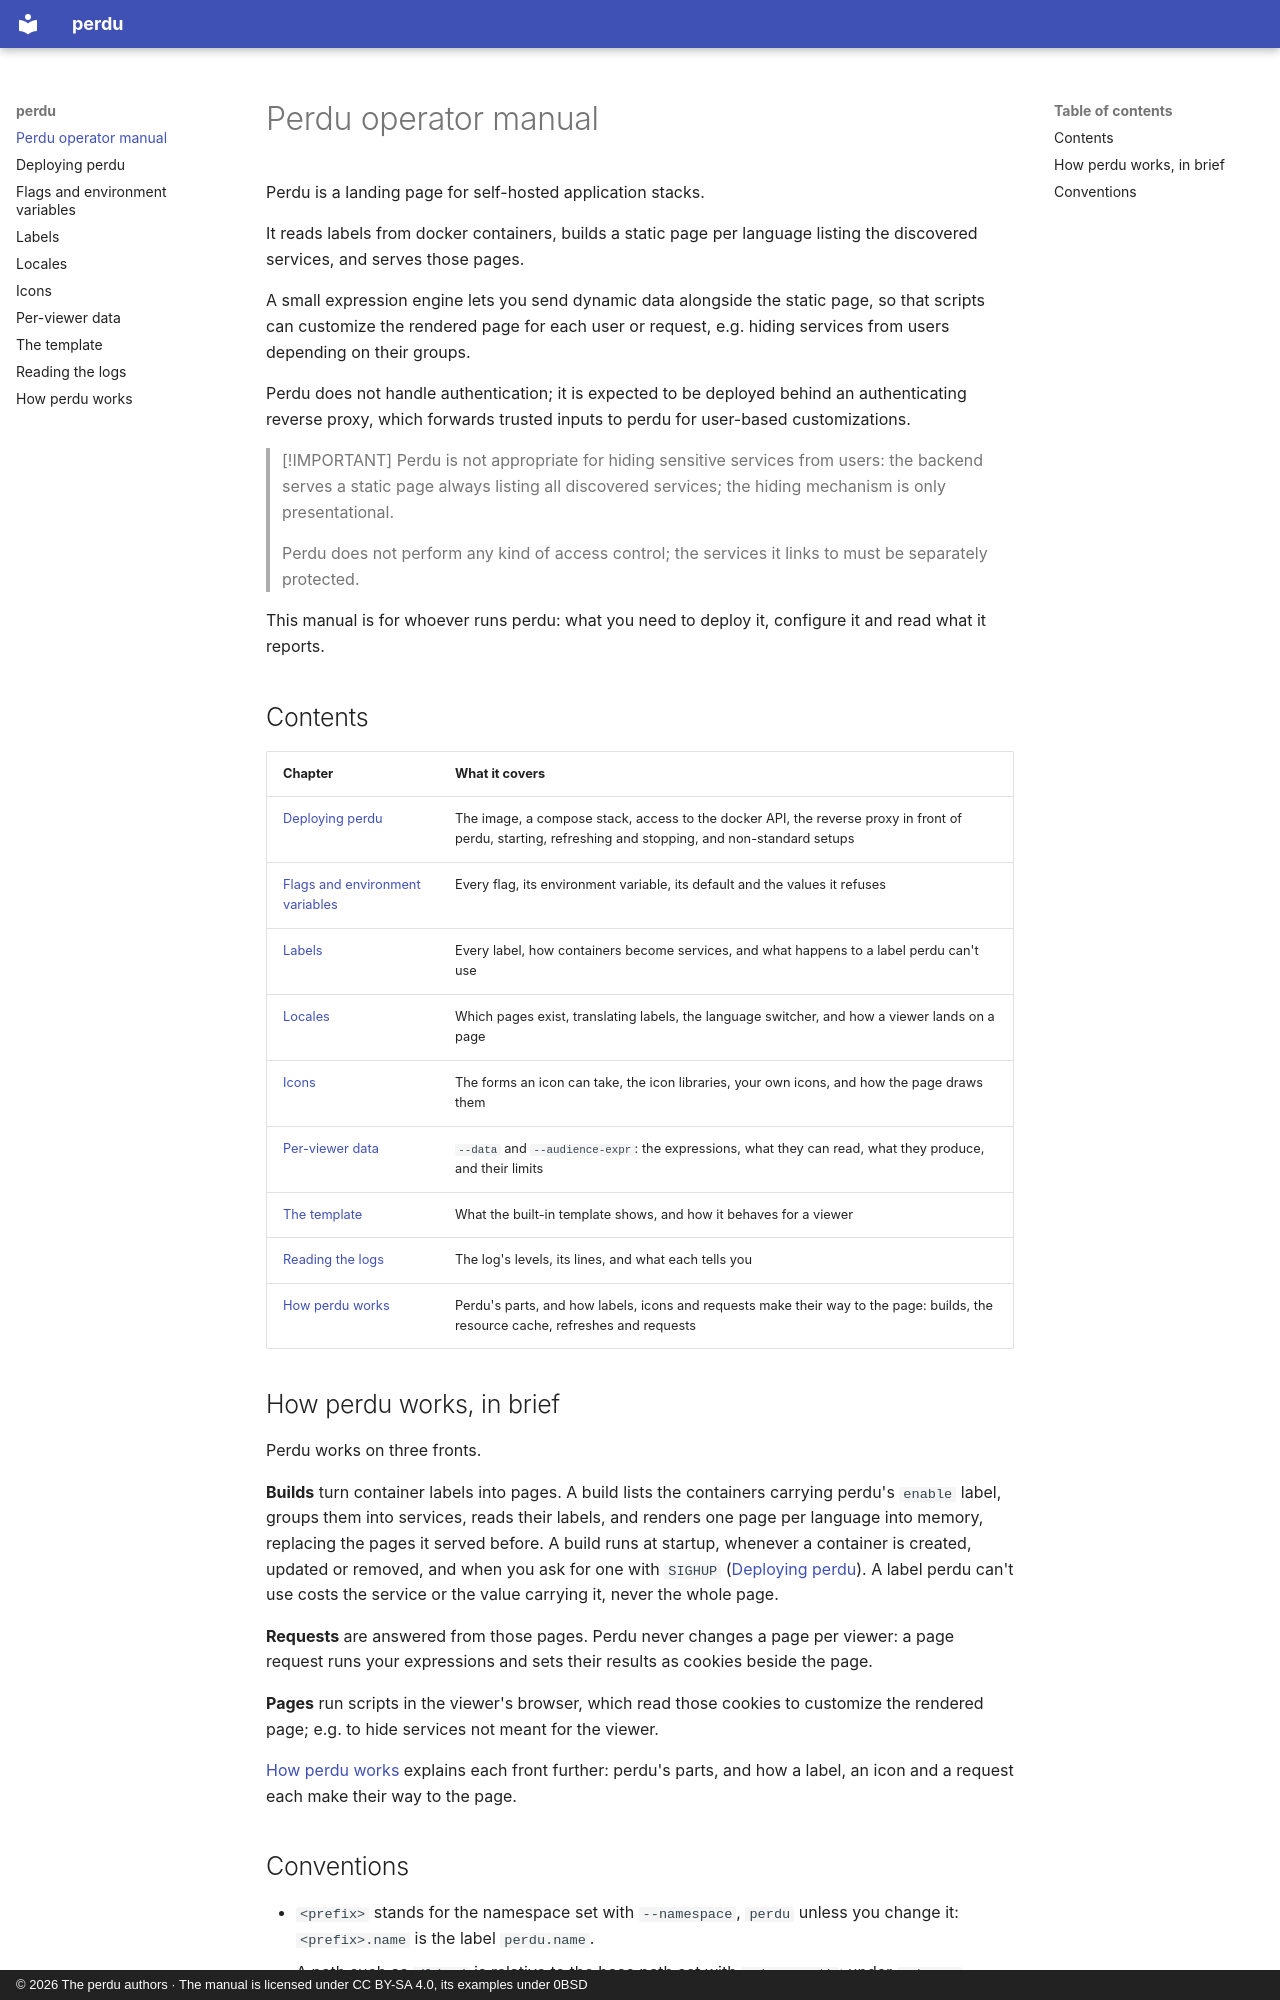

repository: crazygolem/perdu · page: index.html · generator: mkdocs · copyright: © 2026 The perdu authors · The manual is licensed under CC BY-SA 4.0, its examples under 0BSD

# Perdu operator manual

Perdu is a landing page for self-hosted application stacks.

It reads labels from docker containers, builds a static page per language listing the discovered services, and serves those pages.

A small expression engine lets you send dynamic data alongside the static page, so that scripts can customize the rendered page for each user or request, e.g. hiding services from users depending on their groups.

Perdu does not handle authentication; it is expected to be deployed behind an authenticating reverse proxy, which forwards trusted inputs to perdu for user-based customizations.

> [!IMPORTANT]
> Perdu is not appropriate for hiding sensitive services from users: the backend serves a static page always listing all discovered services; the hiding mechanism is only presentational.
>
> Perdu does not perform any kind of access control; the services it links to must be separately protected.

This manual is for whoever runs perdu: what you need to deploy it, configure it and read what it reports.

## Contents

| Chapter                                     | What it covers                                                                                                                                        |
| ------------------------------------------- | ----------------------------------------------------------------------------------------------------------------------------------------------------- |
| [Deploying perdu](deploy.md)                | The image, a compose stack, access to the docker API, the reverse proxy in front of perdu, starting, refreshing and stopping, and non-standard setups |
| [Flags and environment variables](flags.md) | Every flag, its environment variable, its default and the values it refuses                                                                           |
| [Labels](labels.md)                         | Every label, how containers become services, and what happens to a label perdu can't use                                                              |
| [Locales](locales.md)                       | Which pages exist, translating labels, the language switcher, and how a viewer lands on a page                                                        |
| [Icons](icons.md)                           | The forms an icon can take, the icon libraries, your own icons, and how the page draws them                                                           |
| [Per-viewer data](rules.md)                 | `--data` and `--audience-expr`: the expressions, what they can read, what they produce, and their limits                                              |
| [The template](template.md)                 | What the built-in template shows, and how it behaves for a viewer                                                                                     |
| [Reading the logs](logs.md)                 | The log's levels, its lines, and what each tells you                                                                                                  |
| [How perdu works](how-it-works.md)          | Perdu's parts, and how labels, icons and requests make their way to the page: builds, the resource cache, refreshes and requests                      |
